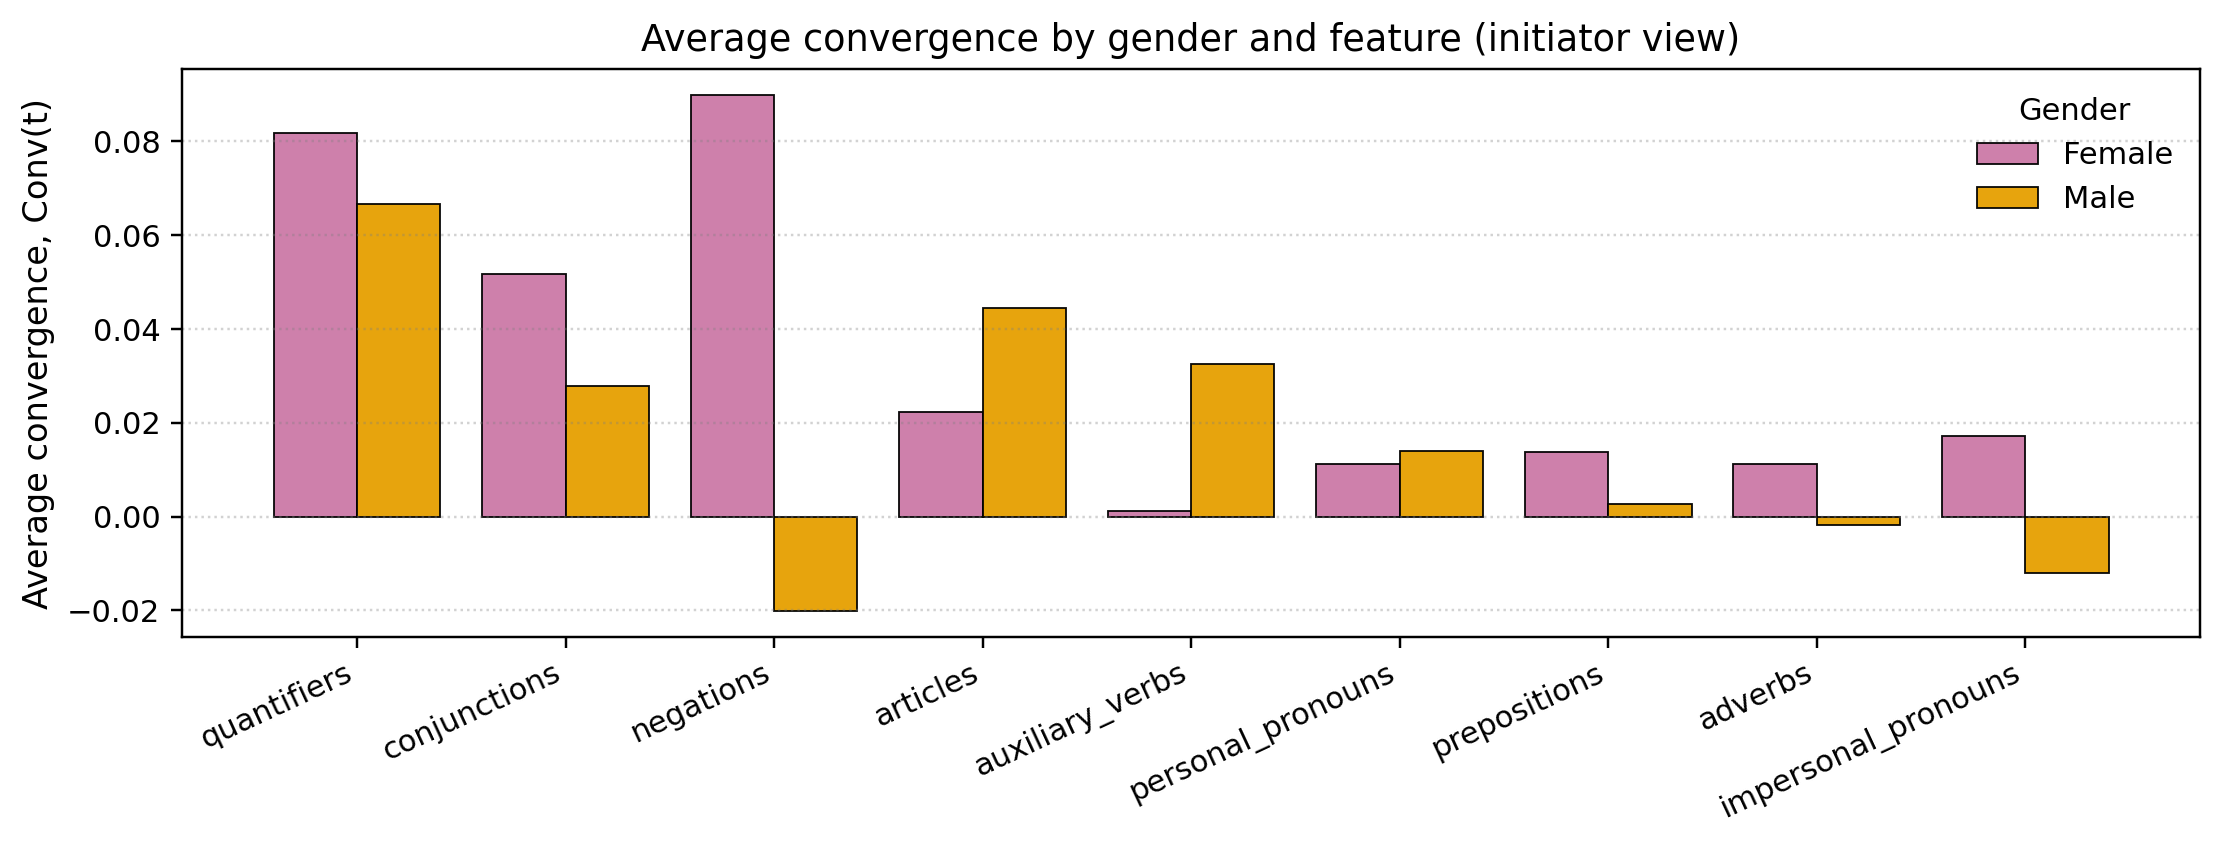

Source data for this figure (header and first rows):
family, F, M
quantifiers, 0.08181, 0.06667
conjunctions, 0.05169, 0.02783
negations, 0.08992, -0.02018
articles, 0.02226, 0.04439
auxiliary_verbs, 0.001253, 0.03258
personal_pronouns, 0.01117, 0.01401
prepositions, 0.01367, 0.002754
adverbs, 0.01131, -0.00172
impersonal_pronouns, 0.01712, -0.01213
